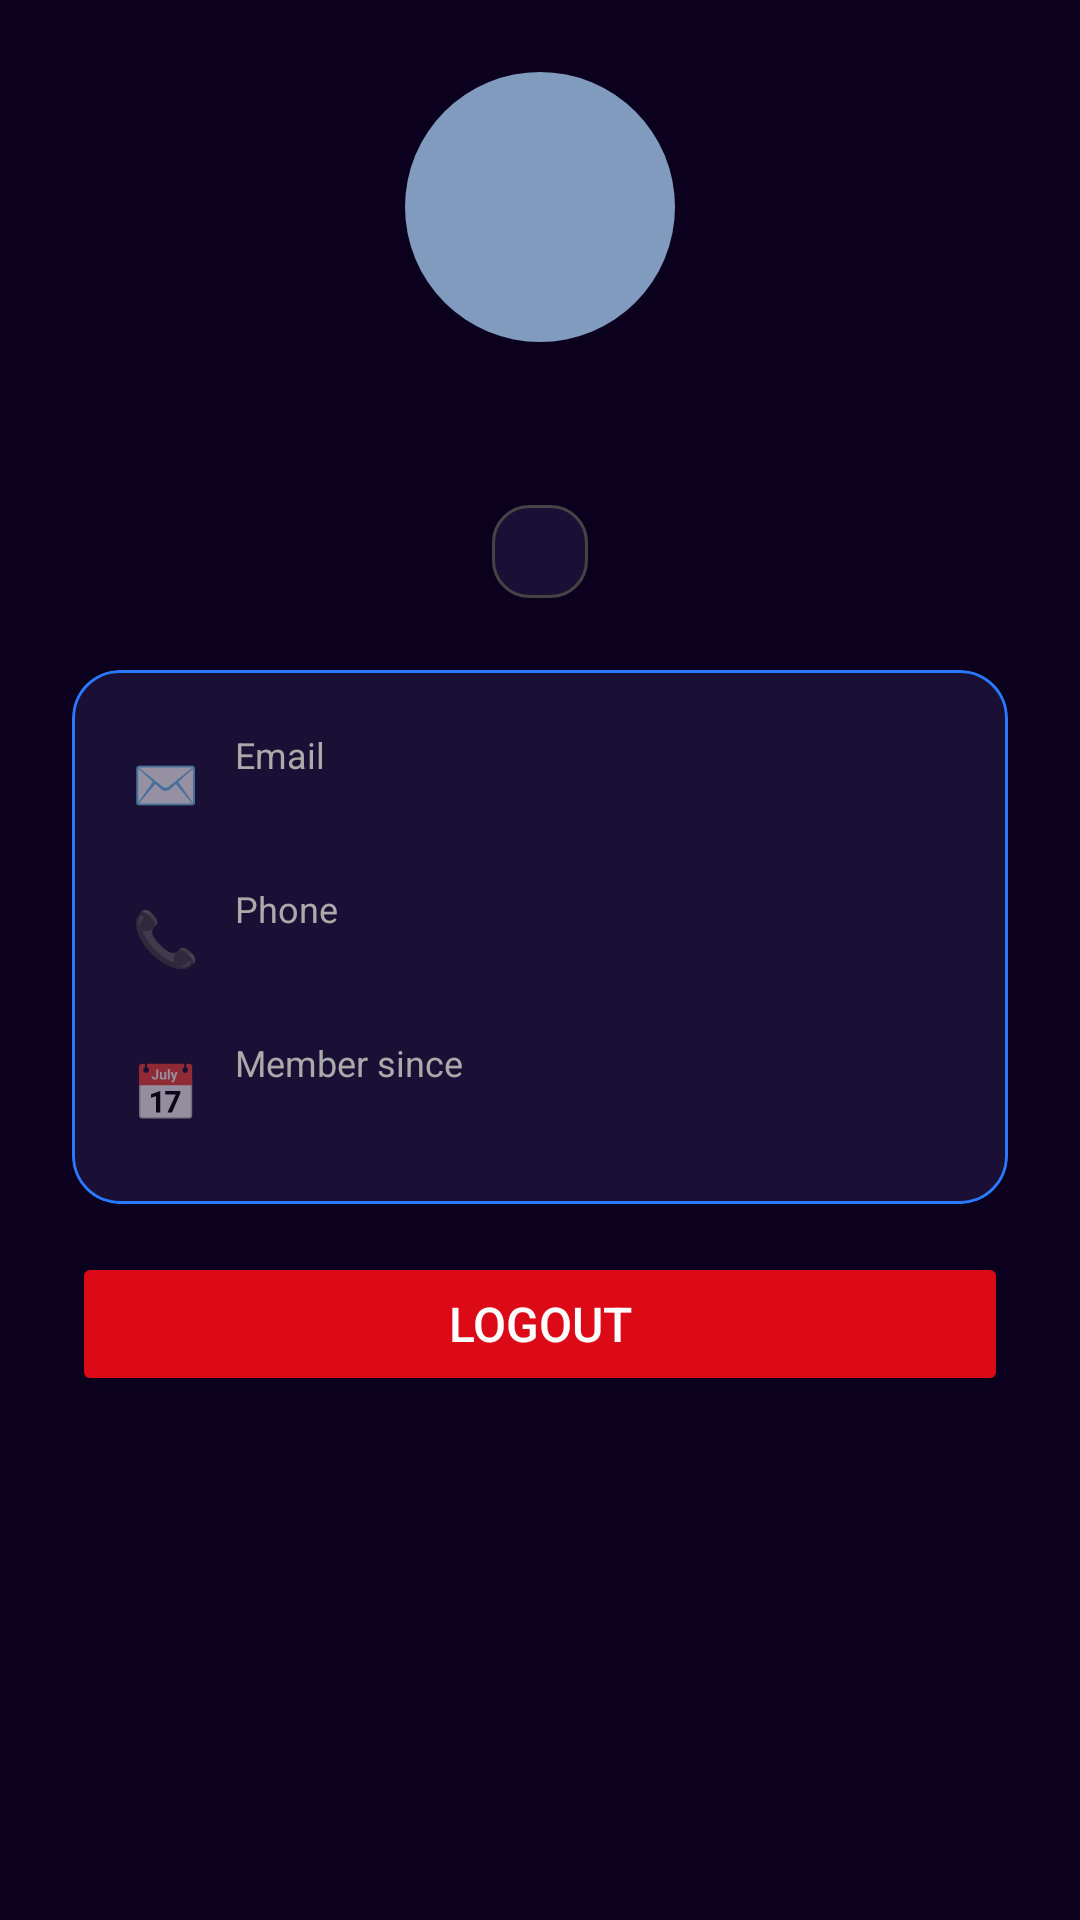

Android layout source for this screen:
<!-- AndroidManifest.xml: application theme Theme.PeerPrep -->
<!-- res/layout/fragment_profile.xml -->
<?xml version="1.0" encoding="utf-8"?>
<androidx.core.widget.NestedScrollView
    xmlns:android="http://schemas.android.com/apk/res/android"
    xmlns:app="http://schemas.android.com/apk/res-auto"
    android:layout_width="match_parent"
    android:layout_height="match_parent"
    android:background="#0B011F">

    <LinearLayout
        android:layout_width="match_parent"
        android:layout_height="wrap_content"
        android:orientation="vertical"
        android:gravity="center"
        android:padding="24dp">

        
        <TextView
            android:id="@+id/profile_avatar"
            android:layout_width="90dp"
            android:layout_height="90dp"
            android:gravity="center"
            android:textColor="#FFFFFF"
            android:textSize="36sp"
            android:textStyle="bold"
            android:background="@drawable/circle_icon_bg"
            android:layout_marginBottom="16dp"/>

        
        <TextView
            android:id="@+id/profile_name"
            android:layout_width="wrap_content"
            android:layout_height="wrap_content"
            android:textColor="#FFFFFF"
            android:textSize="24sp"
            android:textStyle="bold"
            android:layout_marginBottom="6dp"/>

        
        <TextView
            android:id="@+id/profile_role"
            android:layout_width="wrap_content"
            android:layout_height="wrap_content"
            android:textColor="#2979FF"
            android:textSize="14sp"
            android:background="@drawable/role_unselected"
            android:paddingStart="16dp"
            android:paddingEnd="16dp"
            android:paddingTop="6dp"
            android:paddingBottom="6dp"
            android:layout_marginBottom="24dp"/>

        
        <com.google.android.material.card.MaterialCardView
            android:layout_width="match_parent"
            android:layout_height="wrap_content"
            app:cardCornerRadius="16dp"
            app:cardElevation="0dp"
            app:cardBackgroundColor="#1A1035"
            app:strokeColor="#2979FF"
            app:strokeWidth="1dp"
            android:layout_marginBottom="16dp">

            <LinearLayout
                android:layout_width="match_parent"
                android:layout_height="wrap_content"
                android:orientation="vertical"
                android:padding="20dp">

                
                <LinearLayout
                    android:layout_width="match_parent"
                    android:layout_height="wrap_content"
                    android:orientation="horizontal"
                    android:gravity="center_vertical"
                    android:layout_marginBottom="16dp">

                    <TextView
                        android:layout_width="wrap_content"
                        android:layout_height="wrap_content"
                        android:text="✉️"
                        android:textSize="18sp"
                        android:layout_marginEnd="12dp"/>

                    <LinearLayout
                        android:layout_width="match_parent"
                        android:layout_height="wrap_content"
                        android:orientation="vertical">

                        <TextView
                            android:layout_width="wrap_content"
                            android:layout_height="wrap_content"
                            android:text="Email"
                            android:textColor="#AAAAAA"
                            android:textSize="12sp"/>

                        <TextView
                            android:id="@+id/profile_email"
                            android:layout_width="wrap_content"
                            android:layout_height="wrap_content"
                            android:textColor="#FFFFFF"
                            android:textSize="14sp"/>

                    </LinearLayout>

                </LinearLayout>

                
                <LinearLayout
                    android:layout_width="match_parent"
                    android:layout_height="wrap_content"
                    android:orientation="horizontal"
                    android:gravity="center_vertical"
                    android:layout_marginBottom="16dp">

                    <TextView
                        android:layout_width="wrap_content"
                        android:layout_height="wrap_content"
                        android:text="📞"
                        android:textSize="18sp"
                        android:layout_marginEnd="12dp"/>

                    <LinearLayout
                        android:layout_width="match_parent"
                        android:layout_height="wrap_content"
                        android:orientation="vertical">

                        <TextView
                            android:layout_width="wrap_content"
                            android:layout_height="wrap_content"
                            android:text="Phone"
                            android:textColor="#AAAAAA"
                            android:textSize="12sp"/>

                        <TextView
                            android:id="@+id/profile_phone"
                            android:layout_width="wrap_content"
                            android:layout_height="wrap_content"
                            android:textColor="#FFFFFF"
                            android:textSize="14sp"/>

                    </LinearLayout>

                </LinearLayout>

                
                <LinearLayout
                    android:layout_width="match_parent"
                    android:layout_height="wrap_content"
                    android:orientation="horizontal"
                    android:gravity="center_vertical">

                    <TextView
                        android:layout_width="wrap_content"
                        android:layout_height="wrap_content"
                        android:text="📅"
                        android:textSize="18sp"
                        android:layout_marginEnd="12dp"/>

                    <LinearLayout
                        android:layout_width="match_parent"
                        android:layout_height="wrap_content"
                        android:orientation="vertical">

                        <TextView
                            android:layout_width="wrap_content"
                            android:layout_height="wrap_content"
                            android:text="Member since"
                            android:textColor="#AAAAAA"
                            android:textSize="12sp"/>

                        <TextView
                            android:id="@+id/profile_since"
                            android:layout_width="wrap_content"
                            android:layout_height="wrap_content"
                            android:textColor="#FFFFFF"
                            android:textSize="14sp"/>

                    </LinearLayout>

                </LinearLayout>

            </LinearLayout>

        </com.google.android.material.card.MaterialCardView>

        
        <Button
            android:id="@+id/profile_logout"
            android:layout_width="match_parent"
            android:layout_height="wrap_content"
            android:text="Logout"
            android:textColor="#FFFFFF"
            android:textSize="16sp"
            android:backgroundTint="#DC0917"
            app:cornerRadius="12dp"/>

    </LinearLayout>

</androidx.core.widget.NestedScrollView>
<!-- resources referenced by this layout -->
<resources>
  <!-- drawable circle_icon_bg (drawable) -->
  <?xml version="1.0" encoding="utf-8"?>
  <shape xmlns:android="http://schemas.android.com/apk/res/android"
      android:shape="oval">
  
      <solid android:color="@color/_2d2b6b"/>
  
  </shape>
  <!-- drawable role_unselected (drawable) -->
  <?xml version="1.0" encoding="utf-8"?>
  <shape xmlns:android="http://schemas.android.com/apk/res/android"
      android:shape="rectangle">
      <solid android:color="#1A1035"/>
      <corners android:radius="12dp"/>
      <stroke
          android:width="1dp"
          android:color="#444444"/>
  </shape>
  <style name="Theme.PeerPrep" parent="Theme.MaterialComponents.DayNight.NoActionBar">
  
          
          <item name="android:statusBarColor">#1a1f36</item>
  
          
          <item name="android:windowLightStatusBar">false</item>
  
          
          <item name="android:windowTranslucentStatus">false</item>
          <item name="android:fitsSystemWindows">true</item>
  
      </style>
  <color name="_2d2b6b">#809BBD</color>
</resources>
